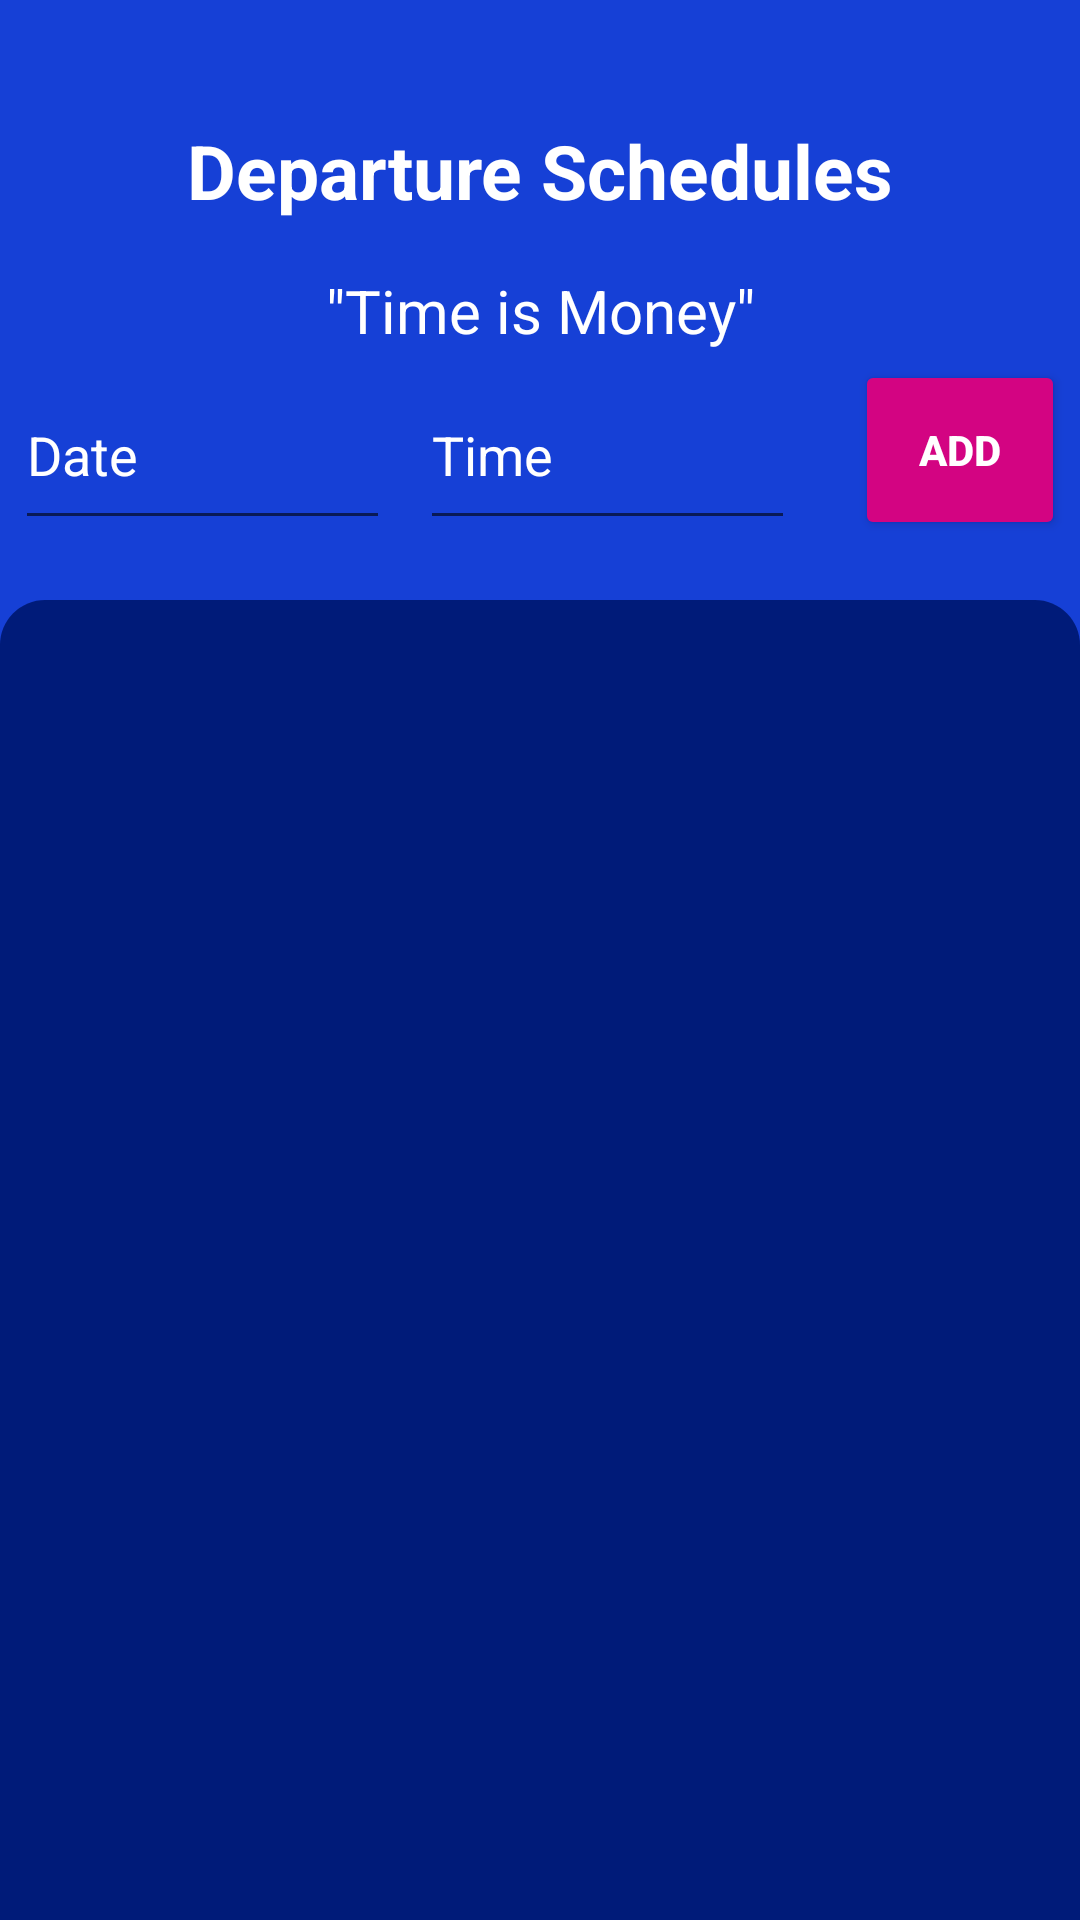

Android layout source for this screen:
<!-- AndroidManifest.xml: application theme Theme.JBusandroid -->
<!-- res/layout/activity_bus_schedule.xml -->
<?xml version="1.0" encoding="utf-8"?>
<LinearLayout
    xmlns:android="http://schemas.android.com/apk/res/android"
    xmlns:tools="http://schemas.android.com/tools"
    android:layout_width="match_parent"
    android:layout_height="match_parent"
    android:gravity="center_horizontal"
    android:background="@drawable/background"
    android:backgroundTint="#1640D6"
    android:orientation="vertical"
    tools:context=".BusScheduleActivity">

        <TextView
            android:layout_width="300dp"
            android:layout_height="50dp"
            android:layout_marginTop="40dp"
            android:text="Departure Schedules"
            android:textColor="@color/white"
            android:textAlignment="center"
            android:textSize="25dp"
            android:textStyle="bold" />

        <TextView
            android:layout_width="300dp"
            android:layout_height="30dp"
            android:text='"Time is Money"'
            android:textAlignment="center"
            android:textColor="@color/white"
            android:textSize="20dp" />

    <LinearLayout
        android:layout_width="350dp"
        android:layout_height="60dp"
        android:orientation="horizontal">

        <EditText
            android:id="@+id/input_date"
            android:layout_width="125dp"
            android:layout_height="match_parent"
            android:hint="Date"
            android:textColorHint="@color/white"
            android:textColor="@color/white"/>
        <EditText
            android:id="@+id/input_time"
            android:layout_width="125dp"
            android:layout_height="match_parent"
            android:layout_marginLeft="10dp"
            android:hint="Time"
            android:textColorHint="@color/white"
            android:textColor="@color/white"/>
        <Button
            android:id="@+id/add_btn"
            android:layout_width="wrap_content"
            android:layout_height="match_parent"
            android:backgroundTint="#D30482"
            android:layout_marginLeft="20dp"
            android:text="Add"
            android:textColor="@color/white"
            android:textStyle="bold" />
    </LinearLayout>

    <LinearLayout
        android:layout_width="wrap_content"
        android:layout_height="508dp"
        android:layout_marginTop="20dp"
        android:background="@drawable/background_mini"
        android:orientation="vertical">

        <ListView
            android:id="@+id/schedule_list"
            android:layout_width="match_parent"
            android:layout_height="485dp"
            android:background="@drawable/background_mini" />

    </LinearLayout>
</LinearLayout>
<!-- resources referenced by this layout -->
<resources>
  <!-- drawable background: png bitmap (drawable, 120 bytes) -->
  <!-- drawable background_mini (drawable) -->
  <?xml version="1.0" encoding="utf-8"?>
  <shape xmlns:android="http://schemas.android.com/apk/res/android"
      android:shape="rectangle">
      <gradient android:angle="90" android:startColor="#001B79"
          android:endColor="#001B79"/>
      <corners android:radius="15dp"/>
      <padding android:left="10dp" android:bottom="10dp" android:right="10dp"
          android:top="10dp"/>
  </shape>
  <style name="Theme.JBusandroid" parent="Theme.AppCompat.Light.DarkActionBar">
          
          <item name="colorPrimary">@color/purple_500</item>
          <item name="colorPrimaryVariant">@color/purple_700</item>
          <item name="colorOnPrimary">@color/white</item>
          
          <item name="colorSecondary">@color/teal_200</item>
          <item name="colorSecondaryVariant">@color/teal_700</item>
          <item name="colorOnSecondary">@color/black</item>
          
          <item name="android:statusBarColor">?attr/colorPrimaryVariant</item>
          
      </style>
  <!-- not gathered from this repository: default colours our renderer supplied (Android Studio template values) -->
  <color name="purple_500">#FF6200EE</color>
  <color name="purple_700">#FF3700B3</color>
  <color name="teal_200">#FF03DAC5</color>
  <color name="teal_700">#FF018786</color>
  <color name="black">#FF000000</color>
  <color name="white">#FFFFFFFF</color>
</resources>
